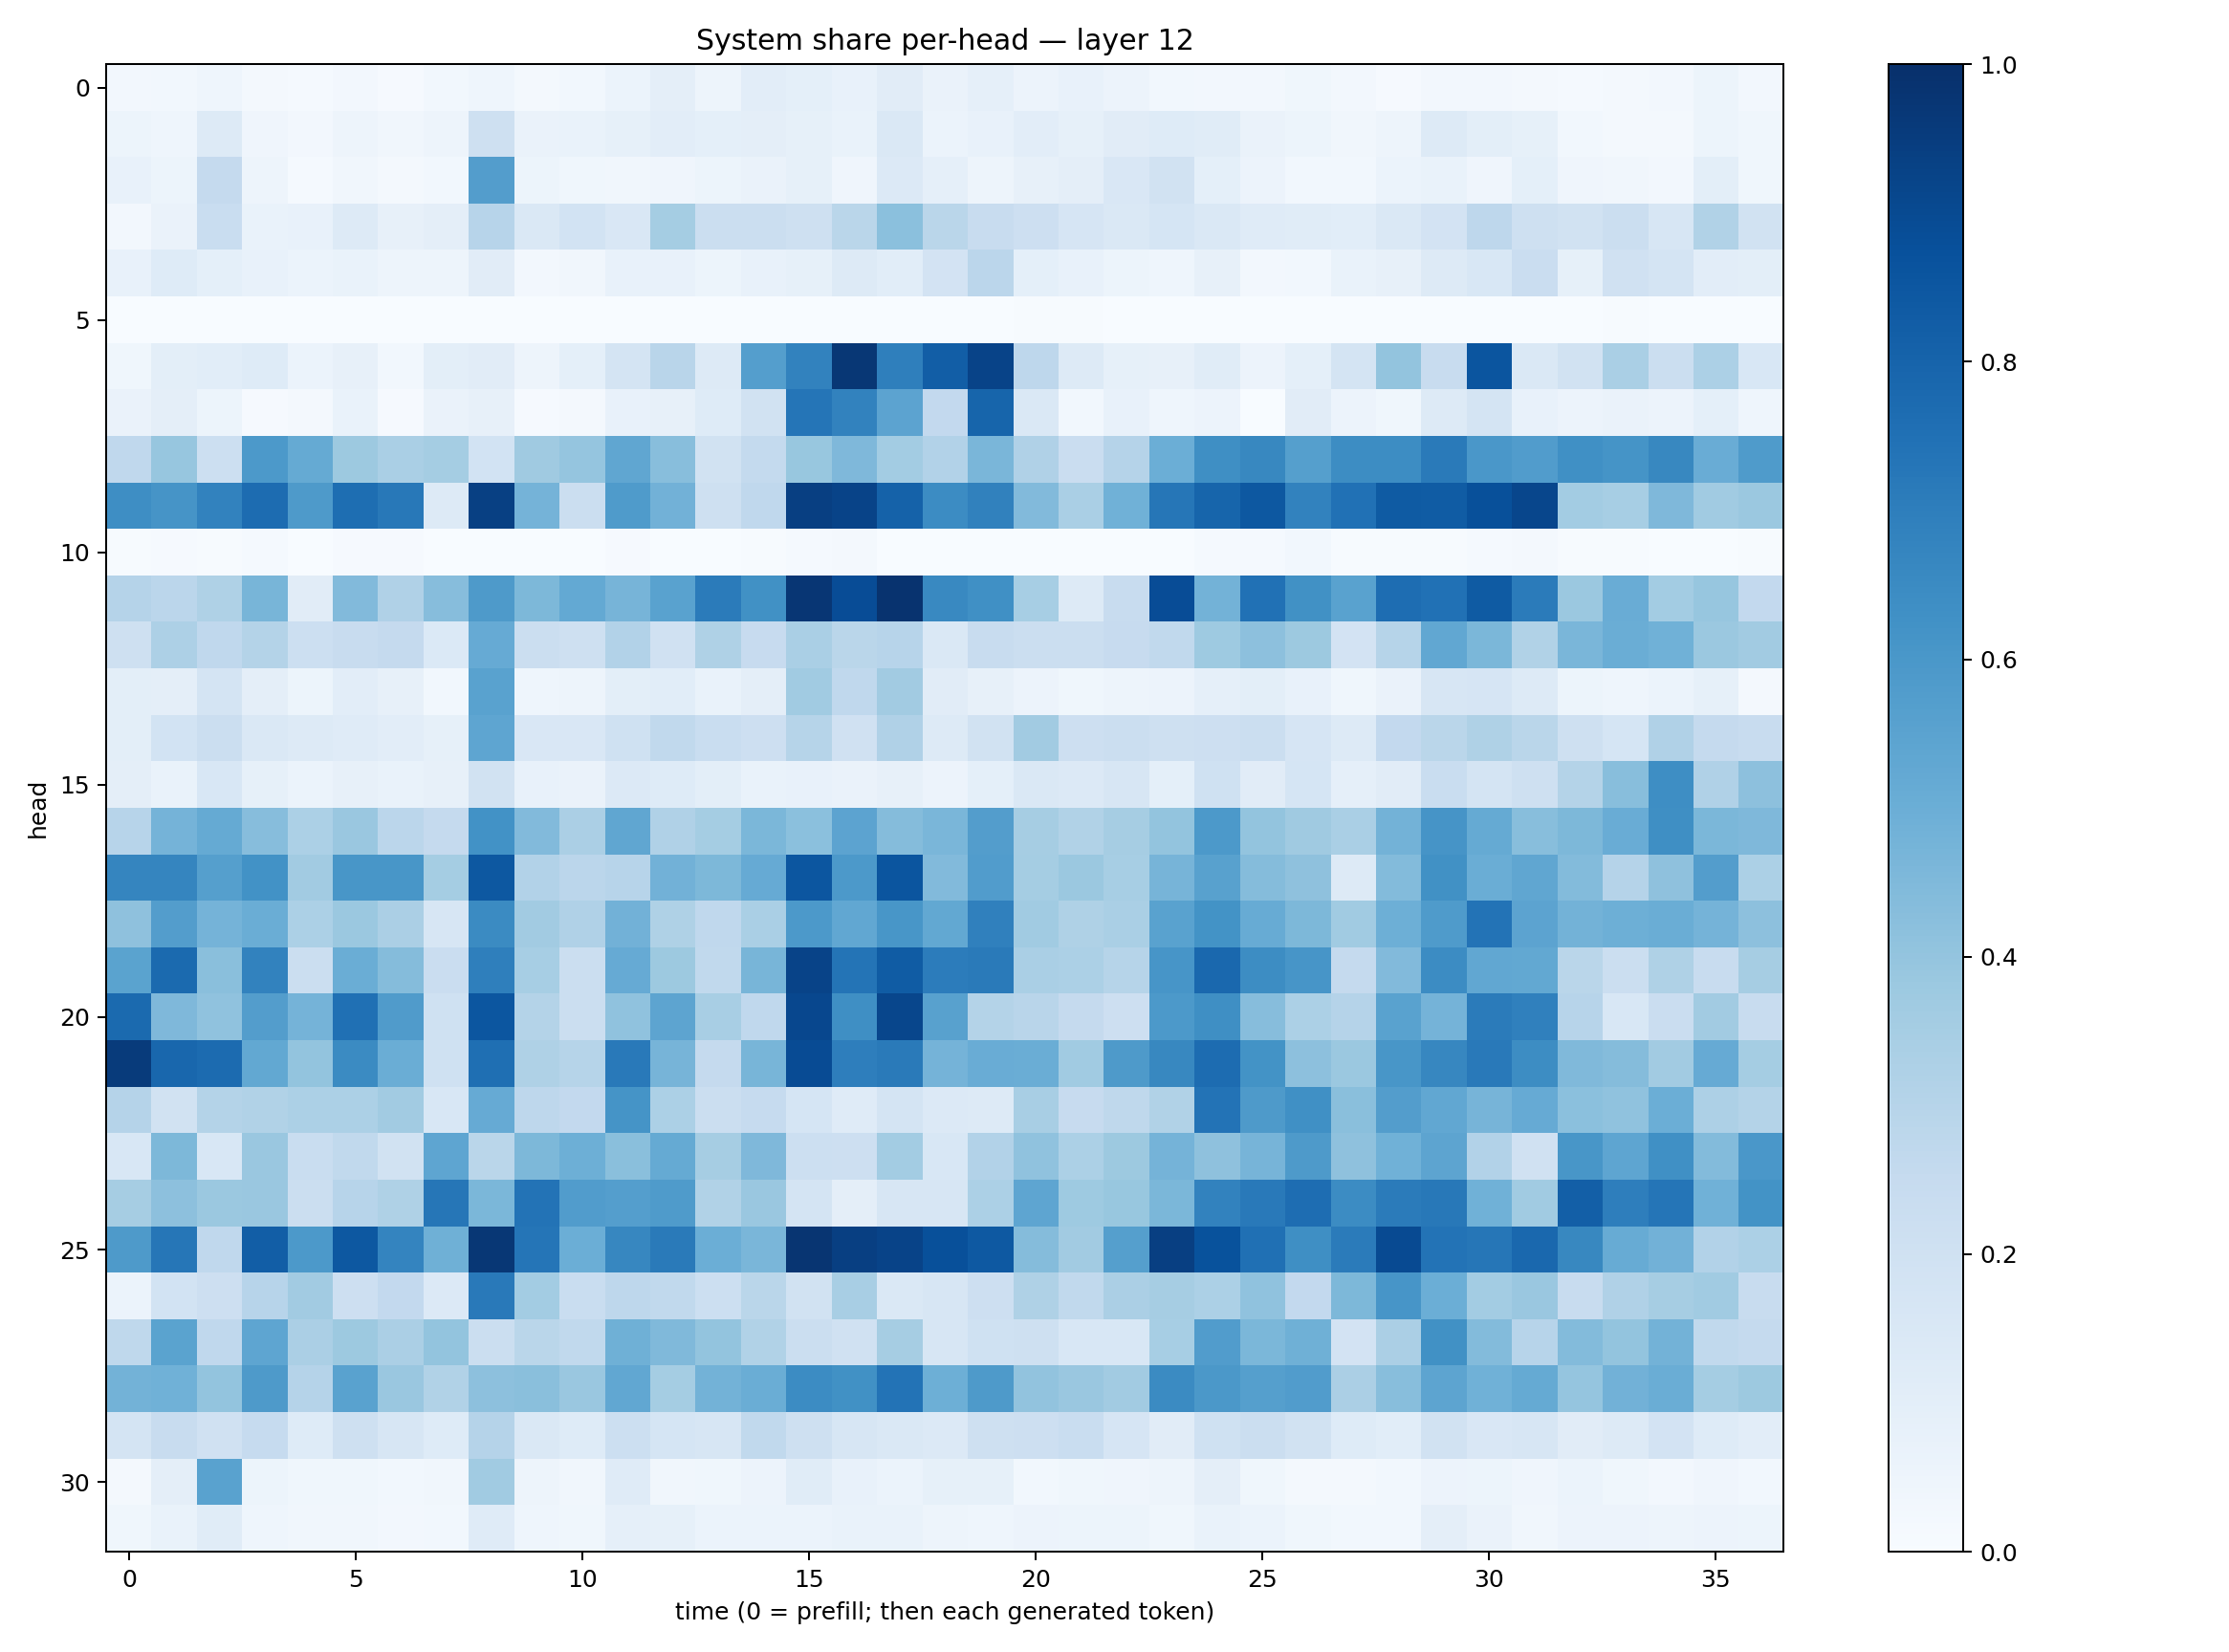

Source data for this figure (header and first rows):
0.0260512, 0.030819146, 0.045582823, 0.022392053, 0.015362545, 0.02460094, 0.010356531, 0.030429466, 0.046673466, 0.016042264, 0.02916288, 0.05905331, 0.09639958, 0.050179645, 0.10179503, 0.09059762, 0.07038498, 0.11083054, 0.063945875, 0.08982875, 0.05757943, 0.075972825, 0.05728931, 0.027814537
0.0544, 0.04523, 0.1311, 0.04276, 0.02484, 0.04735, 0.03449, 0.0502, 0.2036, 0.06306, 0.06947, 0.08421, 0.1036, 0.09211, 0.09385, 0.08588, 0.0675, 0.1441, 0.06238, 0.07702, 0.1046, 0.08277, 0.1131, 0.125
0.07675, 0.0513, 0.2501, 0.04702, 0.01469, 0.03222, 0.01719, 0.0278, 0.5706, 0.05443, 0.03659, 0.03419, 0.04293, 0.05292, 0.06305, 0.08365, 0.04282, 0.1352, 0.08958, 0.05063, 0.08163, 0.09619, 0.1493, 0.1928
0.02378, 0.06471, 0.2327, 0.0695, 0.07291, 0.1279, 0.07958, 0.09419, 0.2947, 0.1424, 0.187, 0.1511, 0.3529, 0.2231, 0.2188, 0.2082, 0.2888, 0.421, 0.287, 0.2371, 0.2127, 0.1656, 0.1445, 0.1692
0.07442, 0.1219, 0.09117, 0.07211, 0.06025, 0.06764, 0.0486, 0.05025, 0.113, 0.02588, 0.0349, 0.07789, 0.07058, 0.05101, 0.07408, 0.08303, 0.1297, 0.1059, 0.1804, 0.2841, 0.09207, 0.07151, 0.05152, 0.04612
0.0006147, 0.001118, 0.001718, 0.0008482, 0.001005, 0.0007611, 0.0003996, 0.0003652, 0.00193, 0.0001213, 0.0003858, 0.0003982, 0.0009834, 0.00268, 0.0002458, 0.0003556, 0.0003452, 0.0009932, 0.000718, 0.0002058, 0.003992, 0.007092, 0.002924, 0.0005087
0.03623, 0.1008, 0.106, 0.1215, 0.06085, 0.08071, 0.0305, 0.1001, 0.1097, 0.04931, 0.09285, 0.1756, 0.2913, 0.1302, 0.568, 0.6814, 0.9716, 0.6942, 0.8219, 0.9222, 0.2771, 0.1274, 0.08391, 0.08128
0.06433, 0.09398, 0.05152, 0.008015, 0.01738, 0.06672, 0.00876, 0.06255, 0.08151, 0.008779, 0.01694, 0.07796, 0.07916, 0.1217, 0.1905, 0.733, 0.6828, 0.5464, 0.2579, 0.7951, 0.1416, 0.02827, 0.07425, 0.04428
0.268, 0.3941, 0.2165, 0.5905, 0.5168, 0.3776, 0.3392, 0.3532, 0.1845, 0.3678, 0.3975, 0.5344, 0.4282, 0.1933, 0.2577, 0.3869, 0.4497, 0.3557, 0.3096, 0.4643, 0.32, 0.2271, 0.3029, 0.4992
0.6398, 0.6114, 0.6802, 0.7695, 0.5892, 0.7614, 0.7207, 0.1298, 0.9359, 0.4751, 0.2218, 0.5829, 0.483, 0.208, 0.2668, 0.9388, 0.9232, 0.8054, 0.6449, 0.686, 0.4422, 0.3372, 0.4867, 0.7293
0.004161, 0.009122, 0.004837, 0.0127, 0.00352, 0.008319, 0.008411, 0.0006027, 0.003835, 0.0005446, 0.000238, 0.01089, 0.0004048, 0.0009555, 0.005257, 0.01331, 0.01828, 0.002496, 0.0006872, 0.001605, 0.0003947, 0.0004974, 0.0005634, 0.0004402
0.3031, 0.2826, 0.3207, 0.4649, 0.1107, 0.4429, 0.32, 0.4329, 0.5895, 0.4543, 0.5209, 0.4691, 0.5539, 0.7073, 0.6252, 0.9735, 0.8889, 0.9852, 0.6565, 0.6316, 0.3466, 0.1286, 0.2409, 0.8868
0.2063, 0.3274, 0.2677, 0.3059, 0.2156, 0.2348, 0.2506, 0.1402, 0.5148, 0.2228, 0.2036, 0.3094, 0.1982, 0.3209, 0.2429, 0.3398, 0.2857, 0.2932, 0.1478, 0.2407, 0.2209, 0.2247, 0.2425, 0.2635
0.09937, 0.09532, 0.1764, 0.09709, 0.05357, 0.1038, 0.08166, 0.02962, 0.5547, 0.0446, 0.0507, 0.09977, 0.1073, 0.06925, 0.09493, 0.3637, 0.2658, 0.3627, 0.1094, 0.07856, 0.05739, 0.03572, 0.04857, 0.05667
0.1004, 0.1842, 0.2224, 0.145, 0.1282, 0.1191, 0.1053, 0.08341, 0.5389, 0.1515, 0.1511, 0.2019, 0.262, 0.2321, 0.2134, 0.3007, 0.1983, 0.3172, 0.1309, 0.1922, 0.3597, 0.212, 0.2239, 0.2097
0.09559, 0.06708, 0.155, 0.08506, 0.06224, 0.08087, 0.0669, 0.08083, 0.1879, 0.07536, 0.06581, 0.1359, 0.122, 0.09931, 0.06798, 0.07386, 0.06522, 0.08169, 0.05594, 0.09246, 0.1461, 0.1334, 0.1584, 0.09347
0.2935, 0.4748, 0.5194, 0.4301, 0.3309, 0.3841, 0.2813, 0.2519, 0.624, 0.4435, 0.3344, 0.5329, 0.3197, 0.3545, 0.4605, 0.4183, 0.5465, 0.4346, 0.4638, 0.5739, 0.3487, 0.3151, 0.3495, 0.3998
0.6691, 0.6693, 0.5655, 0.6241, 0.3632, 0.6028, 0.603, 0.3537, 0.8466, 0.312, 0.2841, 0.2933, 0.484, 0.4562, 0.5135, 0.8545, 0.591, 0.8579, 0.4435, 0.5753, 0.3552, 0.3824, 0.3475, 0.4694
0.4113, 0.5735, 0.4758, 0.5014, 0.3281, 0.3808, 0.333, 0.1614, 0.6512, 0.3601, 0.3193, 0.4832, 0.3207, 0.2675, 0.3374, 0.5932, 0.5281, 0.6053, 0.525, 0.6894, 0.3633, 0.3209, 0.3362, 0.5523
0.5493, 0.7766, 0.4253, 0.6809, 0.2264, 0.5025, 0.4358, 0.2293, 0.6917, 0.3468, 0.2196, 0.513, 0.3783, 0.2651, 0.4656, 0.9251, 0.7348, 0.8318, 0.7039, 0.7113, 0.339, 0.3312, 0.2982, 0.6081
0.7748, 0.4508, 0.4094, 0.5726, 0.4745, 0.7539, 0.5799, 0.2001, 0.8547, 0.3075, 0.2245, 0.4084, 0.5403, 0.3416, 0.2661, 0.9082, 0.6365, 0.9127, 0.557, 0.307, 0.2924, 0.2501, 0.2123, 0.5899
0.9555, 0.786, 0.7732, 0.5244, 0.4017, 0.6493, 0.5024, 0.2007, 0.7549, 0.3223, 0.3004, 0.7159, 0.4699, 0.2533, 0.4669, 0.8945, 0.6977, 0.7124, 0.4731, 0.5067, 0.5004, 0.3635, 0.5885, 0.664
0.301, 0.1916, 0.3067, 0.3129, 0.3303, 0.329, 0.3629, 0.1541, 0.5127, 0.2763, 0.2586, 0.6151, 0.332, 0.2262, 0.2475, 0.1702, 0.1182, 0.1794, 0.1337, 0.13, 0.341, 0.2436, 0.2698, 0.3136
0.1533, 0.4556, 0.1557, 0.3837, 0.2327, 0.2651, 0.1936, 0.5384, 0.2855, 0.4563, 0.4947, 0.4237, 0.5188, 0.3494, 0.4521, 0.2159, 0.2118, 0.358, 0.1546, 0.3099, 0.4069, 0.3304, 0.3783, 0.4757
0.3507, 0.4155, 0.379, 0.3841, 0.2223, 0.2955, 0.3236, 0.7286, 0.4579, 0.7421, 0.5773, 0.57, 0.5853, 0.3158, 0.3843, 0.1794, 0.09573, 0.1588, 0.1582, 0.331, 0.536, 0.3715, 0.388, 0.46
0.588, 0.7273, 0.2689, 0.8227, 0.5903, 0.8452, 0.6733, 0.492, 0.969, 0.7331, 0.4995, 0.6643, 0.7124, 0.4962, 0.462, 0.9792, 0.9379, 0.9252, 0.8758, 0.8411, 0.4371, 0.361, 0.5651, 0.9385
0.0587, 0.1856, 0.2132, 0.2964, 0.3622, 0.2116, 0.2607, 0.1333, 0.7153, 0.3583, 0.2318, 0.274, 0.2643, 0.2165, 0.2874, 0.1896, 0.3423, 0.1443, 0.1589, 0.2135, 0.3231, 0.2634, 0.334, 0.3515
0.2714, 0.5504, 0.2684, 0.5353, 0.3348, 0.3766, 0.3336, 0.4019, 0.2232, 0.288, 0.2638, 0.4905, 0.4489, 0.3998, 0.3158, 0.2198, 0.1974, 0.3497, 0.1627, 0.2015, 0.2089, 0.1537, 0.1532, 0.3444
0.4793, 0.4879, 0.4019, 0.5882, 0.3019, 0.5511, 0.3844, 0.3152, 0.4142, 0.4258, 0.3834, 0.5275, 0.3542, 0.4801, 0.5005, 0.6478, 0.6282, 0.7386, 0.4928, 0.5887, 0.4039, 0.3829, 0.3601, 0.6513
0.1755, 0.2405, 0.1967, 0.2499, 0.1225, 0.2064, 0.1608, 0.1222, 0.3041, 0.1445, 0.1218, 0.2159, 0.1684, 0.161, 0.2637, 0.2063, 0.1629, 0.1458, 0.1357, 0.2105, 0.2122, 0.2315, 0.1652, 0.1097
0.02049, 0.09508, 0.5546, 0.05087, 0.03534, 0.03706, 0.03059, 0.03309, 0.3656, 0.05042, 0.03127, 0.1208, 0.03292, 0.03892, 0.05483, 0.1151, 0.07378, 0.05985, 0.08351, 0.08552, 0.0301, 0.03901, 0.04015, 0.04793
0.03747, 0.06947, 0.1155, 0.04551, 0.03297, 0.03327, 0.02457, 0.02996, 0.1184, 0.04383, 0.03857, 0.08704, 0.08434, 0.06154, 0.06099, 0.05863, 0.0687, 0.0676, 0.05071, 0.04618, 0.05469, 0.05218, 0.05089, 0.03773
